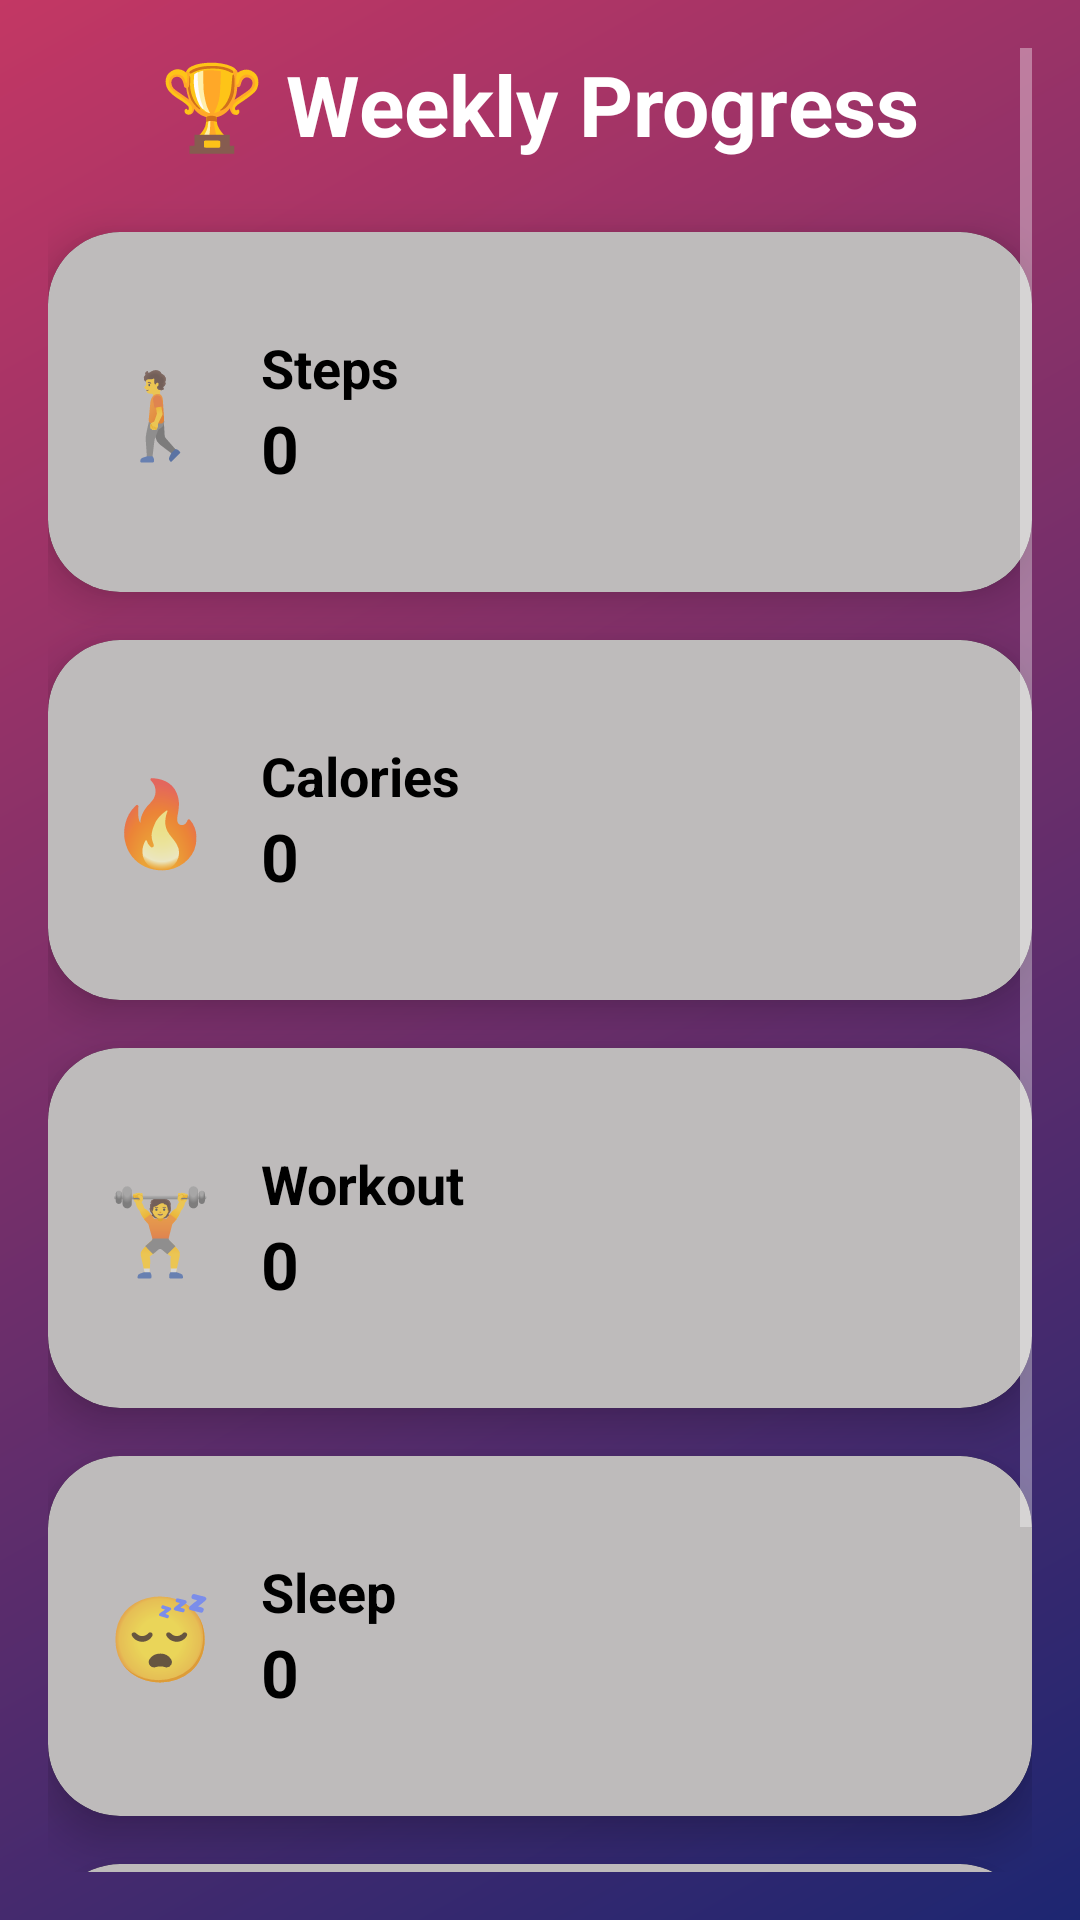

Here is an Android app screen rendered from its layout file. Give the layout XML and the strings, colors and styles it references.
<!-- AndroidManifest.xml: application theme Theme.Fit_Tracker -->
<!-- res/layout/fragment_progress.xml -->
<?xml version="1.0" encoding="utf-8"?>
<ScrollView xmlns:android="http://schemas.android.com/apk/res/android"
    xmlns:app="http://schemas.android.com/apk/res-auto"
    android:layout_width="match_parent"
    android:layout_height="match_parent"
    android:background="@drawable/bg_gradient"
    android:padding="16dp">

    <LinearLayout
        android:layout_width="match_parent"
        android:layout_height="wrap_content"
        android:orientation="vertical"
        android:gravity="center_horizontal"
        android:paddingBottom="32dp">

        <TextView
            android:layout_width="wrap_content"
            android:layout_height="wrap_content"
            android:text="🏆 Weekly Progress"
            android:textSize="28sp"
            android:textStyle="bold"
            android:textColor="#FFFFFF"
            android:layout_marginBottom="24dp" />

        
        <androidx.cardview.widget.CardView
            android:layout_width="match_parent"
            android:layout_height="120dp"
            android:layout_marginBottom="16dp"
            app:cardCornerRadius="24dp"
            app:cardElevation="8dp"
            android:background="@drawable/glass_card_bg">

            <LinearLayout
                android:layout_width="match_parent"
                android:layout_height="match_parent"
                android:padding="20dp"
                android:orientation="horizontal" android:background="@drawable/glass_card_bg"
                android:gravity="center_vertical">

                <TextView
                    android:layout_width="wrap_content"
                    android:layout_height="wrap_content"
                    android:text="🚶"
                    android:textSize="28sp"
                    android:layout_marginEnd="16dp" />

                <LinearLayout
                    android:layout_width="0dp"
                    android:layout_height="wrap_content"
                    android:layout_weight="1"
                    android:orientation="vertical">

                    <TextView
                        android:layout_width="wrap_content"
                        android:layout_height="wrap_content"
                        android:text="Steps"
                        android:textSize="18sp"
                        android:textStyle="bold"
                        android:textColor="@color/black" />

                    <TextView
                        android:id="@+id/stepsValue"
                        android:layout_width="wrap_content"
                        android:layout_height="wrap_content"
                        android:text="0"
                        android:textSize="22sp"
                        android:textStyle="bold"
                        android:textColor="@color/black" />
                </LinearLayout>
            </LinearLayout>
        </androidx.cardview.widget.CardView>

        
        <androidx.cardview.widget.CardView
            android:layout_width="match_parent"
            android:layout_height="120dp"
            android:layout_marginBottom="16dp"
            app:cardCornerRadius="24dp"
            app:cardElevation="8dp"
            android:background="@drawable/glass_card_bg">

            <LinearLayout
                android:layout_width="match_parent"
                android:layout_height="match_parent"
                android:padding="20dp"
                android:orientation="horizontal" android:background="@drawable/glass_card_bg"
                android:gravity="center_vertical">

                <TextView
                    android:layout_width="wrap_content"
                    android:layout_height="wrap_content"
                    android:text="🔥"
                    android:textSize="28sp"
                    android:layout_marginEnd="16dp" />

                <LinearLayout
                    android:layout_width="0dp"
                    android:layout_height="wrap_content"
                    android:layout_weight="1"
                    android:orientation="vertical">

                    <TextView
                        android:layout_width="wrap_content"
                        android:layout_height="wrap_content"
                        android:text="Calories"
                        android:textSize="18sp"
                        android:textStyle="bold"
                        android:textColor="@color/black" />

                    <TextView
                        android:id="@+id/caloriesValue"
                        android:layout_width="wrap_content"
                        android:layout_height="wrap_content"
                        android:text="0"
                        android:textSize="22sp"
                        android:textStyle="bold"
                        android:textColor="@color/black" />
                </LinearLayout>
            </LinearLayout>
        </androidx.cardview.widget.CardView>

        
        <androidx.cardview.widget.CardView
            android:layout_width="match_parent"
            android:layout_height="120dp"
            android:layout_marginBottom="16dp"
            app:cardCornerRadius="24dp"
            app:cardElevation="8dp"
            android:background="@drawable/glass_card_bg">

            <LinearLayout
                android:layout_width="match_parent"
                android:layout_height="match_parent"
                android:padding="20dp"
                android:orientation="horizontal" android:background="@drawable/glass_card_bg"
                android:gravity="center_vertical">

                <TextView
                    android:layout_width="wrap_content"
                    android:layout_height="wrap_content"
                    android:text="🏋️"
                    android:textSize="28sp"
                    android:layout_marginEnd="16dp" />

                <LinearLayout
                    android:layout_width="0dp"
                    android:layout_height="wrap_content"
                    android:layout_weight="1"
                    android:orientation="vertical">

                    <TextView
                        android:layout_width="wrap_content"
                        android:layout_height="wrap_content"
                        android:text="Workout"
                        android:textSize="18sp"
                        android:textStyle="bold"
                        android:textColor="@color/black" />

                    <TextView
                        android:id="@+id/workoutValue"
                        android:layout_width="wrap_content"
                        android:layout_height="wrap_content"
                        android:text="0"
                        android:textSize="22sp"
                        android:textStyle="bold"
                        android:textColor="@color/black" />
                </LinearLayout>
            </LinearLayout>
        </androidx.cardview.widget.CardView>

        
        <androidx.cardview.widget.CardView
            android:layout_width="match_parent"
            android:layout_height="120dp"
            android:layout_marginBottom="16dp"
            app:cardCornerRadius="24dp"
            app:cardElevation="8dp"
            android:background="@drawable/glass_card_bg">

            <LinearLayout
                android:layout_width="match_parent"
                android:layout_height="match_parent"
                android:padding="20dp"
                android:orientation="horizontal" android:background="@drawable/glass_card_bg"
                android:gravity="center_vertical">

                <TextView
                    android:layout_width="wrap_content"
                    android:layout_height="wrap_content"
                    android:text="😴"
                    android:textSize="28sp"
                    android:layout_marginEnd="16dp" />

                <LinearLayout
                    android:layout_width="0dp"
                    android:layout_height="wrap_content"
                    android:layout_weight="1"
                    android:orientation="vertical">

                    <TextView
                        android:layout_width="wrap_content"
                        android:layout_height="wrap_content"
                        android:text="Sleep"
                        android:textSize="18sp"
                        android:textStyle="bold"
                        android:textColor="@color/black" />

                    <TextView
                        android:id="@+id/sleepValue"
                        android:layout_width="wrap_content"
                        android:layout_height="wrap_content"
                        android:text="0"
                        android:textSize="22sp"
                        android:textStyle="bold"
                        android:textColor="@color/black" />
                </LinearLayout>
            </LinearLayout>
        </androidx.cardview.widget.CardView>

        
        <androidx.cardview.widget.CardView
            android:layout_width="match_parent"
            android:layout_height="120dp"
            android:layout_marginBottom="16dp"
            app:cardCornerRadius="24dp"
            app:cardElevation="8dp"
            android:background="@drawable/glass_card_bg">

            <LinearLayout
                android:layout_width="match_parent"
                android:layout_height="match_parent"
                android:padding="20dp"
                android:orientation="horizontal"
                android:gravity="center_vertical"
                android:background="@drawable/glass_card_bg">

                <TextView
                    android:layout_width="wrap_content"
                    android:layout_height="wrap_content"
                    android:text="💧"
                    android:textSize="28sp"
                    android:layout_marginEnd="16dp" />

                <LinearLayout
                    android:layout_width="0dp"
                    android:layout_height="wrap_content"
                    android:layout_weight="1"
                    android:orientation="vertical">

                    <TextView
                        android:layout_width="wrap_content"
                        android:layout_height="wrap_content"
                        android:text="Water"
                        android:textSize="18sp"
                        android:textStyle="bold"
                        android:textColor="@color/black" />

                    <TextView
                        android:id="@+id/waterValue"
                        android:layout_width="wrap_content"
                        android:layout_height="wrap_content"
                        android:text="0"
                        android:textSize="22sp"
                        android:textStyle="bold"
                        android:textColor="@color/black" />
                </LinearLayout>
            </LinearLayout>
        </androidx.cardview.widget.CardView>

    </LinearLayout>
</ScrollView>
<!-- resources referenced by this layout -->
<resources>
  <color name="black">#FF000000</color>
  <!-- drawable bg_gradient (drawable) -->
  <shape xmlns:android="http://schemas.android.com/apk/res/android">
      <gradient
          android:startColor="#1D2671"
          android:endColor="#C33764"
          android:angle="135"/>
  </shape>
  <!-- drawable glass_card_bg (drawable) -->
  <shape xmlns:android="http://schemas.android.com/apk/res/android">
      <solid android:color="#B4F2EFEF" />
      <corners android:radius="24dp" />
  </shape>
  <style name="Theme.Fit_Tracker" parent="Base.Theme.Fit_Tracker" />
  <style name="Base.Theme.Fit_Tracker" parent="Theme.AppCompat.NoActionBar">
          
  
          
      </style>
</resources>
